Image classification data set "demo_training_dataset" (leroymocian27-ux/Vision-Module on GitHub). Class labels (2): fall, no fall.

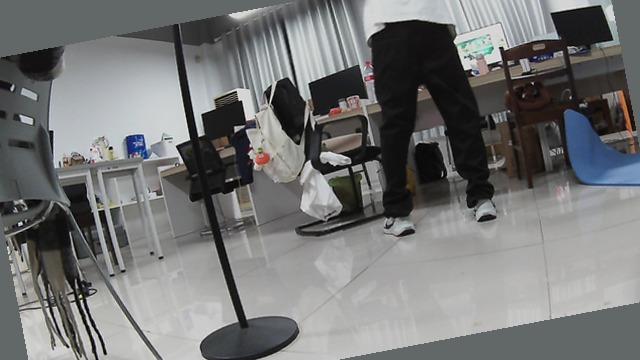
Label: no fall

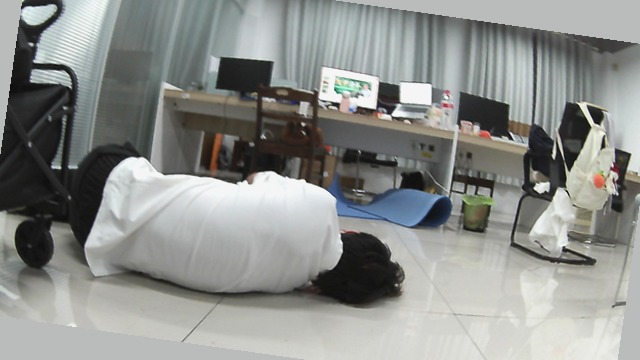
Label: fall

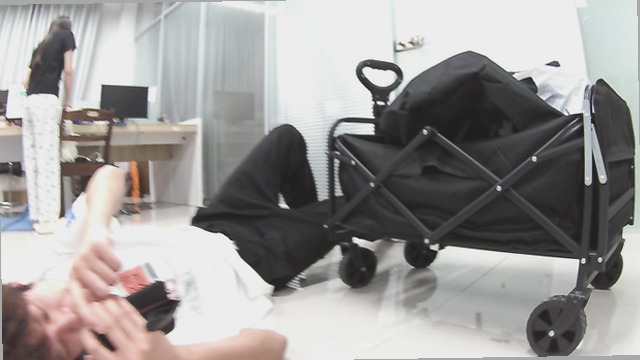
Label: fall

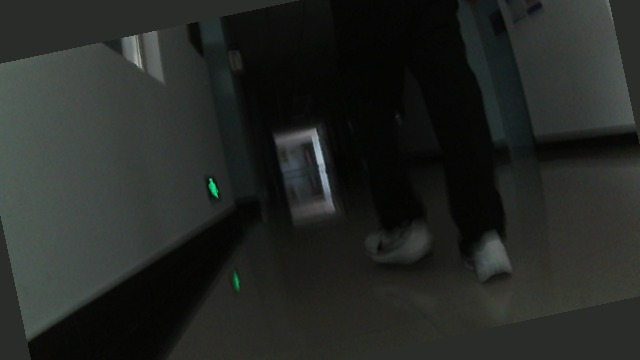
Label: no fall

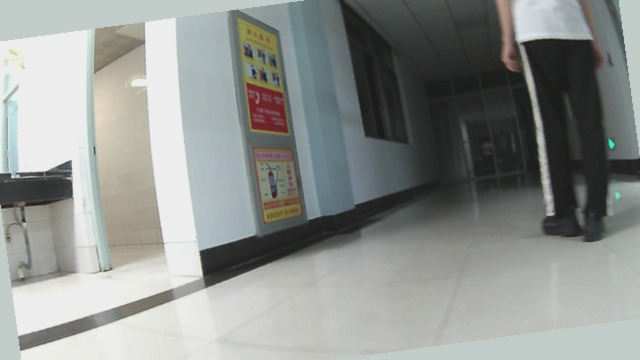
Label: no fall

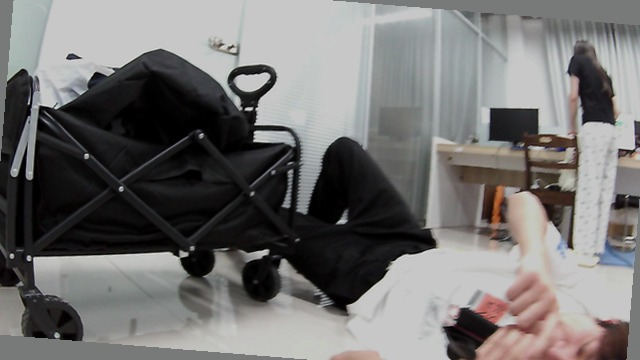
Label: fall
